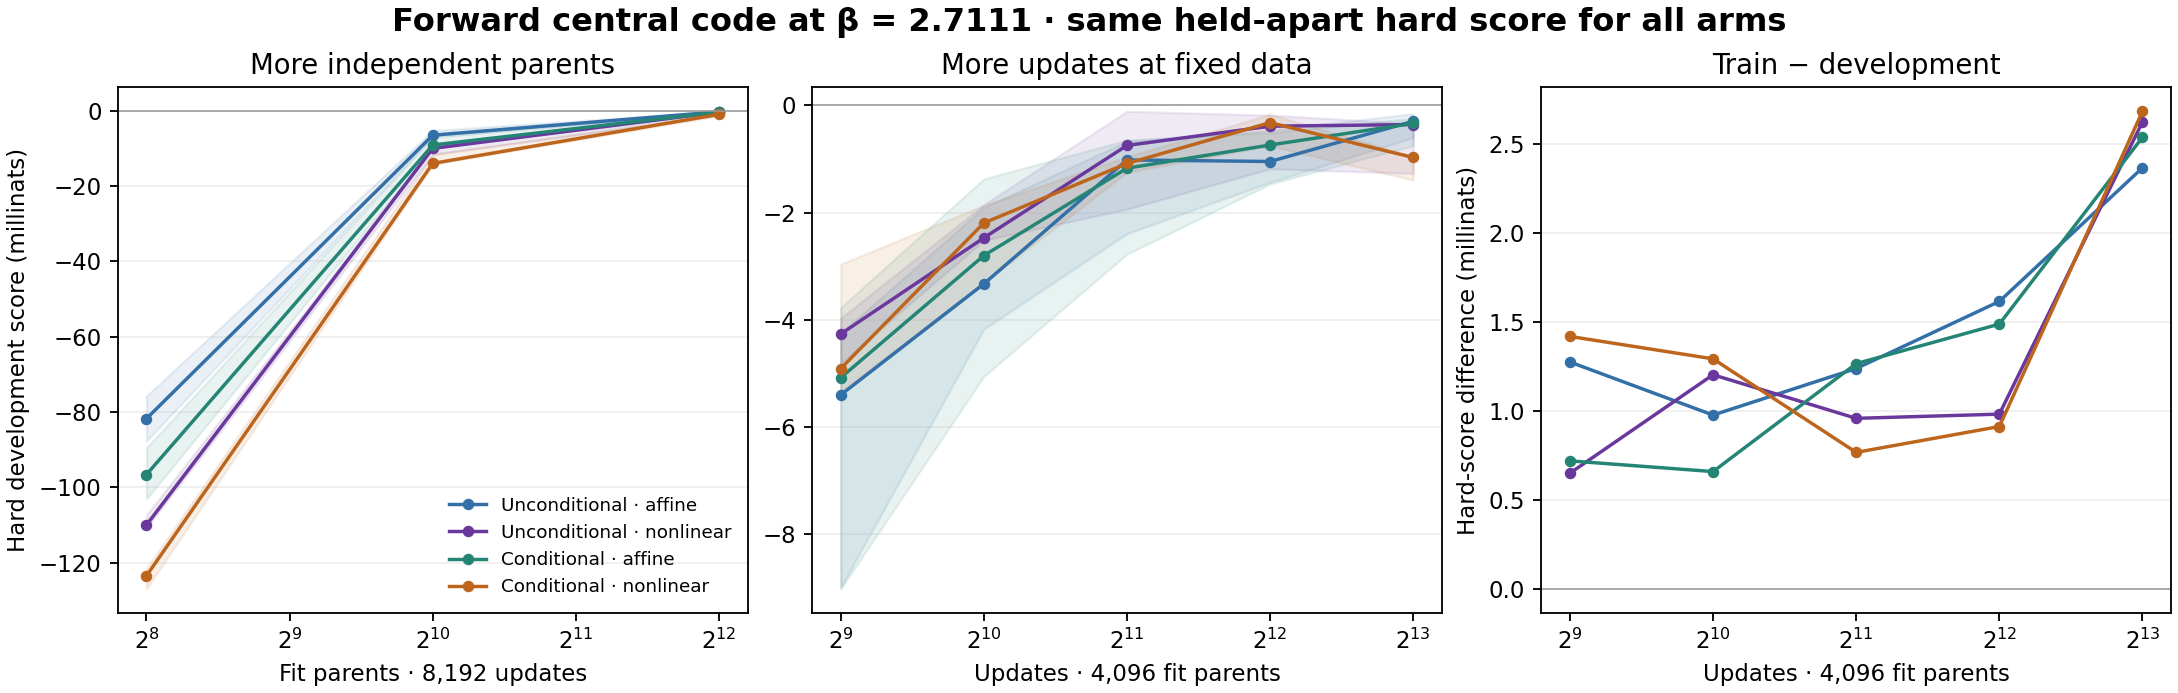

The data file committed next to this chart (first rows):
arm, objective, parents, updates, seed, split, common_hard_nat, unconditional_hard_nat, conditional_hard_nat, unconditional_expected_nat, conditional_expected_nat, hard_entropy_bits, marginal_H_bits, conditional_H_given_V_bits, encoder_I_bits, minimum_hard_class_share, stage_train_cpu_s, stage_total_cpu_s, stage_wall_s
affine, matched, 1024, 1024, 6101, fit, 0.002645, 0.002521, 0.002769, -0.003048, -0.002873, 1.961, 1.991, 1.706, 0.2844, 0.1663, 0.1797, 0.404, 0.4044
affine, matched, 1024, 1024, 6101, tune, -0.007476, -0.007967, -0.006986, -0.007528, -0.007366, 1.962, 1.991, 1.707, 0.2841, 0.17, 0.1797, 0.404, 0.4044
affine, matched, 1024, 2048, 6101, fit, 0.005899, 0.005106, 0.006693, -0.000126, 0.0005929, 1.939, 1.979, 1.567, 0.4116, 0.1358, 0.3839, 0.6125, 0.6348
affine, matched, 1024, 2048, 6101, tune, -0.005405, -0.005947, -0.004864, -0.005682, -0.005245, 1.94, 1.98, 1.569, 0.4103, 0.1375, 0.3839, 0.6125, 0.6348
affine, matched, 1024, 4096, 6101, fit, 0.01081, 0.009258, 0.01237, 0.003917, 0.005737, 1.948, 1.972, 1.29, 0.6817, 0.1434, 0.7437, 0.9696, 0.9766
affine, matched, 1024, 4096, 6101, tune, -0.007413, -0.007748, -0.007079, -0.006839, -0.006653, 1.951, 1.974, 1.293, 0.6802, 0.1465, 0.7437, 0.9696, 0.9766
affine, matched, 1024, 512, 6101, fit, -0.001339, -0.001704, -0.0009743, -0.007067, -0.006895, 1.974, 1.996, 1.764, 0.2321, 0.1933, 0.1791, 0.4046, 0.405
affine, matched, 1024, 512, 6101, tune, -0.009444, -0.009759, -0.009128, -0.01015, -0.009764, 1.975, 1.996, 1.764, 0.2322, 0.1985, 0.1791, 0.4046, 0.405
affine, matched, 1024, 8192, 6101, fit, 0.01694, 0.01519, 0.01868, 0.009821, 0.01232, 1.98, 1.985, 0.9918, 0.9929, 0.1832, 1.541, 1.767, 1.784
affine, matched, 1024, 8192, 6101, tune, -0.009938, -0.0104, -0.009477, -0.009992, -0.009274, 1.981, 1.986, 0.9952, 0.9909, 0.1852, 1.541, 1.767, 1.784
affine, matched, 1024, 1024, 6102, fit, 0.002842, 0.002563, 0.00312, -0.00137, -0.0007272, 1.874, 1.985, 1.733, 0.2517, 0.1051, 0.191, 0.4208, 0.4208
affine, matched, 1024, 1024, 6102, tune, -0.002829, -0.00243, -0.003228, -0.003759, -0.004047, 1.875, 1.985, 1.734, 0.2506, 0.1066, 0.191, 0.4208, 0.4208
affine, matched, 1024, 2048, 6102, fit, 0.004622, 0.003981, 0.005262, 0.0005569, 0.001415, 1.818, 1.96, 1.575, 0.3854, 0.08078, 0.3703, 0.5992, 0.5992
affine, matched, 1024, 2048, 6102, tune, -0.002846, -0.003484, -0.002208, -0.003941, -0.003658, 1.821, 1.96, 1.576, 0.384, 0.08279, 0.3703, 0.5992, 0.5992
affine, matched, 1024, 4096, 6102, fit, 0.009187, 0.007553, 0.01082, 0.003483, 0.005409, 1.88, 1.949, 1.304, 0.6455, 0.1134, 0.7528, 0.9827, 0.9837
affine, matched, 1024, 4096, 6102, tune, -0.003847, -0.004468, -0.003226, -0.004963, -0.004214, 1.88, 1.948, 1.304, 0.6442, 0.1139, 0.7528, 0.9827, 0.9837
affine, matched, 1024, 512, 6102, fit, 0.0001019, -0.0008185, 0.001022, -0.004137, -0.003178, 1.909, 1.992, 1.789, 0.203, 0.1289, 0.1858, 0.4215, 0.4215
affine, matched, 1024, 512, 6102, tune, -0.005102, -0.005337, -0.004868, -0.006106, -0.005942, 1.911, 1.992, 1.79, 0.202, 0.1302, 0.1858, 0.4215, 0.4215
affine, matched, 1024, 8192, 6102, fit, 0.01685, 0.01482, 0.01888, 0.009601, 0.01263, 1.935, 1.958, 1.004, 0.9534, 0.1488, 1.536, 1.766, 1.766
affine, matched, 1024, 8192, 6102, tune, -0.007, -0.00798, -0.00602, -0.008916, -0.007495, 1.933, 1.957, 1.004, 0.9523, 0.148, 1.536, 1.766, 1.766
affine, matched, 1024, 1024, 6103, fit, 0.0002668, -0.0001817, 0.0007152, -0.003731, -0.003421, 1.858, 1.98, 1.72, 0.2597, 0.1103, 0.1824, 0.411, 0.4116
affine, matched, 1024, 1024, 6103, tune, -0.004838, -0.005505, -0.00417, -0.00606, -0.005629, 1.864, 1.981, 1.718, 0.2627, 0.1132, 0.1824, 0.411, 0.4116
affine, matched, 1024, 2048, 6103, fit, 0.003825, 0.003133, 0.004517, -0.0006194, 0.0003415, 1.81, 1.954, 1.555, 0.3998, 0.09126, 0.3863, 0.6213, 0.6218
affine, matched, 1024, 2048, 6103, tune, -0.004285, -0.004563, -0.004007, -0.005227, -0.004519, 1.819, 1.956, 1.55, 0.4051, 0.0947, 0.3863, 0.6213, 0.6218
affine, matched, 1024, 4096, 6103, fit, 0.008595, 0.008123, 0.009066, 0.003579, 0.004579, 1.829, 1.924, 1.249, 0.6752, 0.09772, 0.7443, 0.9783, 0.9791
affine, matched, 1024, 4096, 6103, tune, -0.005939, -0.006274, -0.005604, -0.00633, -0.005802, 1.834, 1.926, 1.242, 0.6845, 0.0997, 0.7443, 0.9783, 0.9791
affine, matched, 1024, 512, 6103, fit, -0.001882, -0.002624, -0.00114, -0.006881, -0.006439, 1.899, 1.99, 1.789, 0.2012, 0.1315, 0.1868, 0.4227, 0.4229
affine, matched, 1024, 512, 6103, tune, -0.006943, -0.00712, -0.006767, -0.008874, -0.008666, 1.903, 1.991, 1.787, 0.2032, 0.1336, 0.1868, 0.4227, 0.4229
affine, matched, 1024, 8192, 6103, fit, 0.01647, 0.01511, 0.01784, 0.009515, 0.01185, 1.905, 1.937, 0.9523, 0.9849, 0.141, 1.518, 1.742, 1.744
affine, matched, 1024, 8192, 6103, tune, -0.00911, -0.009401, -0.008819, -0.008877, -0.008742, 1.909, 1.939, 0.943, 0.9962, 0.1445, 1.518, 1.742, 1.744
affine, matched, 256, 1024, 6101, fit, 0.02938, 0.02618, 0.03258, 0.007887, 0.01192, 1.993, 1.997, 1.494, 0.5035, 0.2247, 0.1817, 0.3362, 0.3363
affine, matched, 256, 1024, 6101, tune, -0.01956, -0.01853, -0.0206, -0.01896, -0.01907, 1.995, 1.998, 1.493, 0.5056, 0.2298, 0.1817, 0.3362, 0.3363
affine, matched, 256, 2048, 6101, fit, 0.04934, 0.04513, 0.05355, 0.02669, 0.03289, 1.993, 1.997, 1.16, 0.8363, 0.215, 0.3664, 0.5186, 0.5188
affine, matched, 256, 2048, 6101, tune, -0.03247, -0.03204, -0.0329, -0.03085, -0.03091, 1.995, 1.997, 1.16, 0.8372, 0.2184, 0.3664, 0.5186, 0.5188
affine, matched, 256, 4096, 6101, fit, 0.0904, 0.0824, 0.09841, 0.06132, 0.07351, 1.994, 1.996, 0.8461, 1.15, 0.2165, 0.7574, 0.9062, 0.9075
affine, matched, 256, 4096, 6101, tune, -0.05534, -0.05393, -0.05675, -0.05319, -0.05523, 1.994, 1.996, 0.8449, 1.151, 0.2214, 0.7574, 0.9062, 0.9075
affine, matched, 256, 512, 6101, fit, 0.01703, 0.01498, 0.01909, -0.001459, 0.0003571, 1.989, 1.998, 1.695, 0.3023, 0.2207, 0.2042, 0.3753, 0.3764
affine, matched, 256, 512, 6101, tune, -0.01629, -0.01607, -0.01651, -0.01539, -0.01601, 1.989, 1.998, 1.693, 0.3048, 0.226, 0.2042, 0.3753, 0.3764
affine, matched, 256, 8192, 6101, fit, 0.1624, 0.1499, 0.1749, 0.1243, 0.1462, 1.991, 1.993, 0.6215, 1.372, 0.2151, 1.501, 1.649, 1.65
affine, matched, 256, 8192, 6101, tune, -0.103, -0.1024, -0.1036, -0.1015, -0.1019, 1.989, 1.991, 0.6199, 1.371, 0.216, 1.501, 1.649, 1.65
affine, matched, 256, 1024, 6102, fit, 0.02345, 0.02184, 0.02506, 0.007874, 0.009645, 1.89, 1.976, 1.535, 0.4412, 0.1121, 0.1907, 0.3479, 0.3489
affine, matched, 256, 1024, 6102, tune, -0.01065, -0.01021, -0.01109, -0.01161, -0.01206, 1.885, 1.975, 1.536, 0.4391, 0.1096, 0.1907, 0.3479, 0.3489
affine, matched, 256, 2048, 6102, fit, 0.04241, 0.03837, 0.04645, 0.02229, 0.02804, 1.945, 1.974, 1.201, 0.7735, 0.1594, 0.3851, 0.5342, 0.5345
affine, matched, 256, 2048, 6102, tune, -0.0254, -0.02587, -0.02492, -0.02529, -0.02497, 1.939, 1.972, 1.203, 0.7688, 0.1527, 0.3851, 0.5342, 0.5345
affine, matched, 256, 4096, 6102, fit, 0.08504, 0.07829, 0.09179, 0.05703, 0.06741, 1.977, 1.984, 0.884, 1.1, 0.1982, 0.7236, 0.8733, 0.8738
affine, matched, 256, 4096, 6102, tune, -0.04794, -0.04911, -0.04676, -0.04885, -0.04763, 1.975, 1.982, 0.8882, 1.094, 0.1931, 0.7236, 0.8733, 0.8738
affine, matched, 256, 512, 6102, fit, 0.01434, 0.01223, 0.01645, 0.0007232, 0.002042, 1.909, 1.991, 1.726, 0.2649, 0.1242, 0.1964, 0.355, 0.356
affine, matched, 256, 512, 6102, tune, -0.008311, -0.007518, -0.009104, -0.009113, -0.009515, 1.909, 1.991, 1.727, 0.2637, 0.1239, 0.1964, 0.355, 0.356
affine, matched, 256, 8192, 6102, fit, 0.1614, 0.1505, 0.1723, 0.1219, 0.1403, 1.982, 1.985, 0.6572, 1.327, 0.2104, 1.53, 1.68, 1.683
affine, matched, 256, 8192, 6102, tune, -0.09657, -0.0976, -0.09555, -0.09705, -0.0954, 1.979, 1.982, 0.662, 1.32, 0.2025, 1.53, 1.68, 1.683
affine, matched, 256, 1024, 6103, fit, 0.02276, 0.02029, 0.02523, 0.005884, 0.008975, 1.888, 1.978, 1.553, 0.4251, 0.1013, 0.1844, 0.332, 0.332
affine, matched, 256, 1024, 6103, tune, -0.01377, -0.01428, -0.01325, -0.01534, -0.0143, 1.894, 1.978, 1.547, 0.431, 0.1057, 0.1844, 0.332, 0.332
affine, matched, 256, 2048, 6103, fit, 0.0448, 0.04066, 0.04894, 0.02282, 0.02921, 1.941, 1.971, 1.22, 0.7514, 0.1478, 0.3808, 0.5297, 0.5305
affine, matched, 256, 2048, 6103, tune, -0.0259, -0.02625, -0.02556, -0.02479, -0.02458, 1.941, 1.97, 1.209, 0.7617, 0.1484, 0.3808, 0.5297, 0.5305
affine, matched, 256, 4096, 6103, fit, 0.08362, 0.07681, 0.09043, 0.05666, 0.06828, 1.973, 1.979, 0.9039, 1.075, 0.2097, 0.7598, 0.9095, 0.9096
affine, matched, 256, 4096, 6103, tune, -0.04745, -0.04818, -0.04673, -0.046, -0.04617, 1.97, 1.977, 0.891, 1.086, 0.2097, 0.7598, 0.9095, 0.9096
affine, matched, 256, 512, 6103, fit, 0.01135, 0.008862, 0.01385, -0.003178, -0.0009118, 1.906, 1.99, 1.737, 0.2537, 0.1169, 0.1801, 0.3336, 0.3336
affine, matched, 256, 512, 6103, tune, -0.01179, -0.01217, -0.01142, -0.01366, -0.01294, 1.912, 1.99, 1.734, 0.2569, 0.1223, 0.1801, 0.3336, 0.3336
affine, matched, 256, 8192, 6103, fit, 0.1616, 0.1499, 0.1734, 0.1235, 0.1441, 1.965, 1.971, 0.6639, 1.307, 0.1967, 1.553, 1.7, 1.707
affine, matched, 256, 8192, 6103, tune, -0.08944, -0.08957, -0.08931, -0.08883, -0.08776, 1.963, 1.968, 0.6541, 1.314, 0.1972, 1.553, 1.7, 1.707
... 300 more rows
